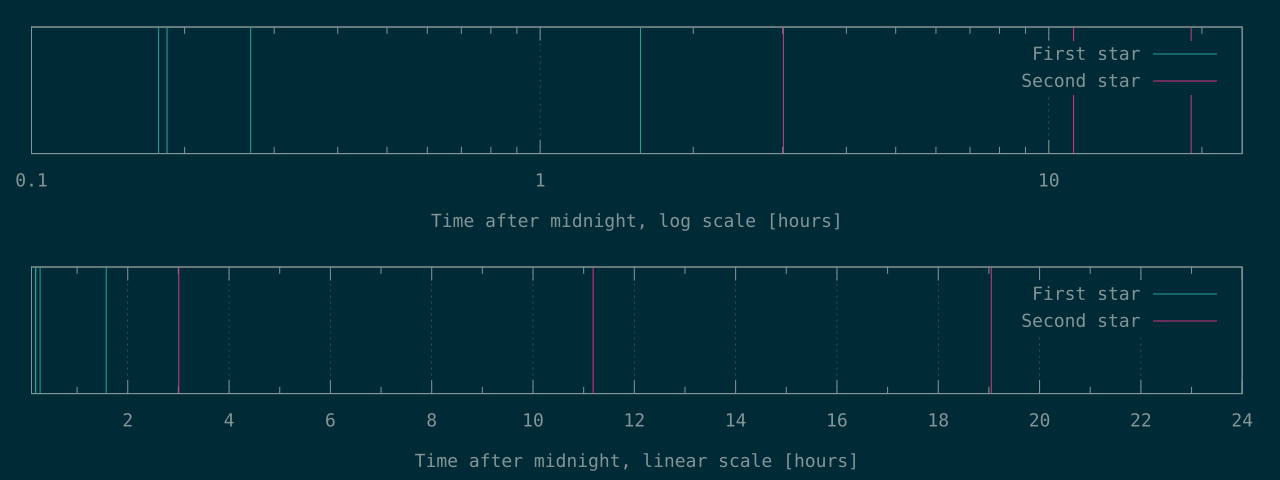

The table this chart was drawn from, first rows:
640	10829
665	40274
971	68568
5669	
